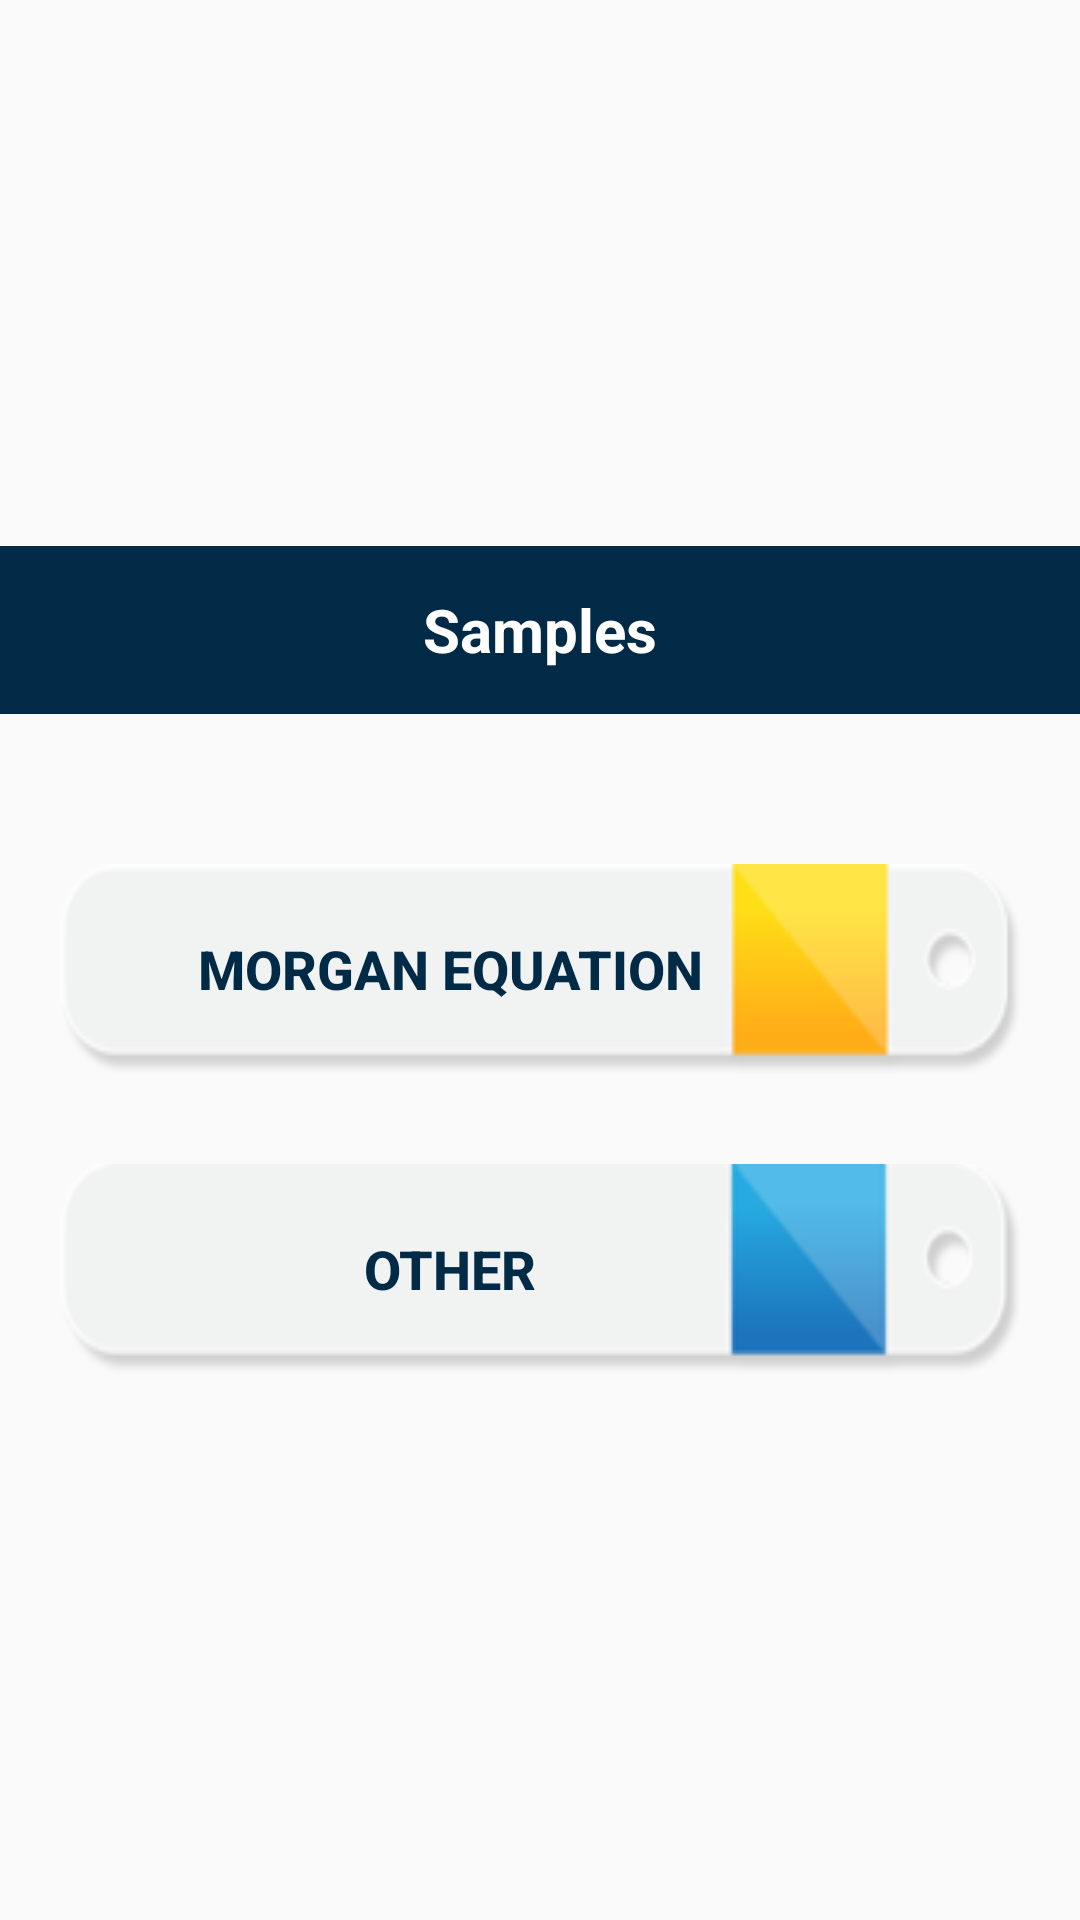

Reconstruct the res/layout file that produces this screen, plus the resources it refers to.
<!-- AndroidManifest.xml: application theme AppTheme -->
<!-- res/layout/activity_aenat.xml -->
<?xml version="1.0" encoding="utf-8"?>
<layout
    xmlns:android="http://schemas.android.com/apk/res/android"
    xmlns:app="http://schemas.android.com/apk/res-auto"
    xmlns:tools="http://schemas.android.com/tools"
    >
    <data>
        <variable
            name="event"
            type="com.topbusiness.scientificresearch.userEventsListener.UserListener"/>
    </data>
<ScrollView
    android:layout_width="match_parent"
    android:layout_height="wrap_content"
    tools:context="com.topbusiness.scientificresearch.activities.AenatActivity"
    android:fillViewport="true"
    android:fitsSystemWindows="true"

    >

    <LinearLayout
        android:layout_width="match_parent"
        android:layout_height="wrap_content"
        android:orientation="vertical"
        android:gravity="center"
        >
            <androidx.appcompat.widget.Toolbar
                android:layout_width="match_parent"
                android:layout_height="?attr/actionBarSize"
                android:background="@color/ko7ly"
                app:contentInsetEnd="0dp"
                app:contentInsetRight="0dp"
                app:contentInsetLeft="0dp"
                app:contentInsetStart="0dp"
                >
                <RelativeLayout
                    android:layout_width="match_parent"
                    android:layout_height="match_parent">
                    <ImageView
                        android:id="@+id/back"
                        android:clickable="true"
                        android:layout_width="56dp"
                        android:layout_height="match_parent"
                        android:src="@drawable/back"
                        android:padding="12dp"
                        android:onClick="@{event::onClickListener}"
                        android:layout_alignParentLeft="true"

                        android:focusable="true" />
                    <TextView
                        android:layout_width="wrap_content"
                        android:layout_height="wrap_content"
                        android:layout_centerInParent="true"
                        android:textColor="@color/white"
                        android:textStyle="bold"
                        android:textSize="20sp"
                        android:text="@string/samples"
                        />
                </RelativeLayout>
            </androidx.appcompat.widget.Toolbar>



            <Button
                android:id="@+id/btn1"
                android:layout_width="match_parent"
                android:layout_height="70dp"
                android:background="@drawable/yellow_aenat"
                android:textColor="@color/ko7ly"
                android:textStyle="bold"
                android:textSize="18sp"
                android:text="@string/morg_eq"
                android:gravity="center"
                android:layout_marginLeft="20dp"
                android:layout_marginRight="20dp"
                android:layout_marginTop="50dp"
                android:onClick="@{event::onClickListener}"
                android:paddingRight="60dp"


                />




            <Button
                android:id="@+id/btn2"
                android:layout_width="match_parent"
                android:layout_height="70dp"
                android:background="@drawable/belue_aenat"
                android:textColor="@color/ko7ly"
                android:textStyle="bold"
                android:text="@string/other"
                android:textSize="18sp"
                android:gravity="center"

                android:layout_marginLeft="20dp"
                android:layout_marginRight="20dp"
                android:layout_marginTop="30dp"
                android:onClick="@{event::onClickListener}"
                android:paddingRight="60dp"

                />

    </LinearLayout>
</ScrollView>
</layout>
<!-- resources referenced by this layout -->
<resources>
  <color name="ko7ly">#012a47</color>
  <color name="white">#ffffff</color>
  <!-- drawable belue_aenat: png bitmap (drawable, 4780 bytes) -->
  <!-- drawable yellow_aenat: png bitmap (drawable, 4594 bytes) -->
  <string name="morg_eq">Morgan Equation</string>
  <string name="other">Other</string>
  <string name="samples">Samples</string>
  <style name="AppTheme" parent="Theme.AppCompat.Light.NoActionBar">
          
          <item name="colorPrimary">@color/colorPrimary</item>
          <item name="colorPrimaryDark">@color/colorPrimaryDark</item>
          <item name="colorAccent">@color/colorAccent</item>
      </style>
  <color name="colorPrimary">#012a47</color>
  <color name="colorPrimaryDark">#012a47</color>
  <color name="colorAccent">#012a47</color>
</resources>
